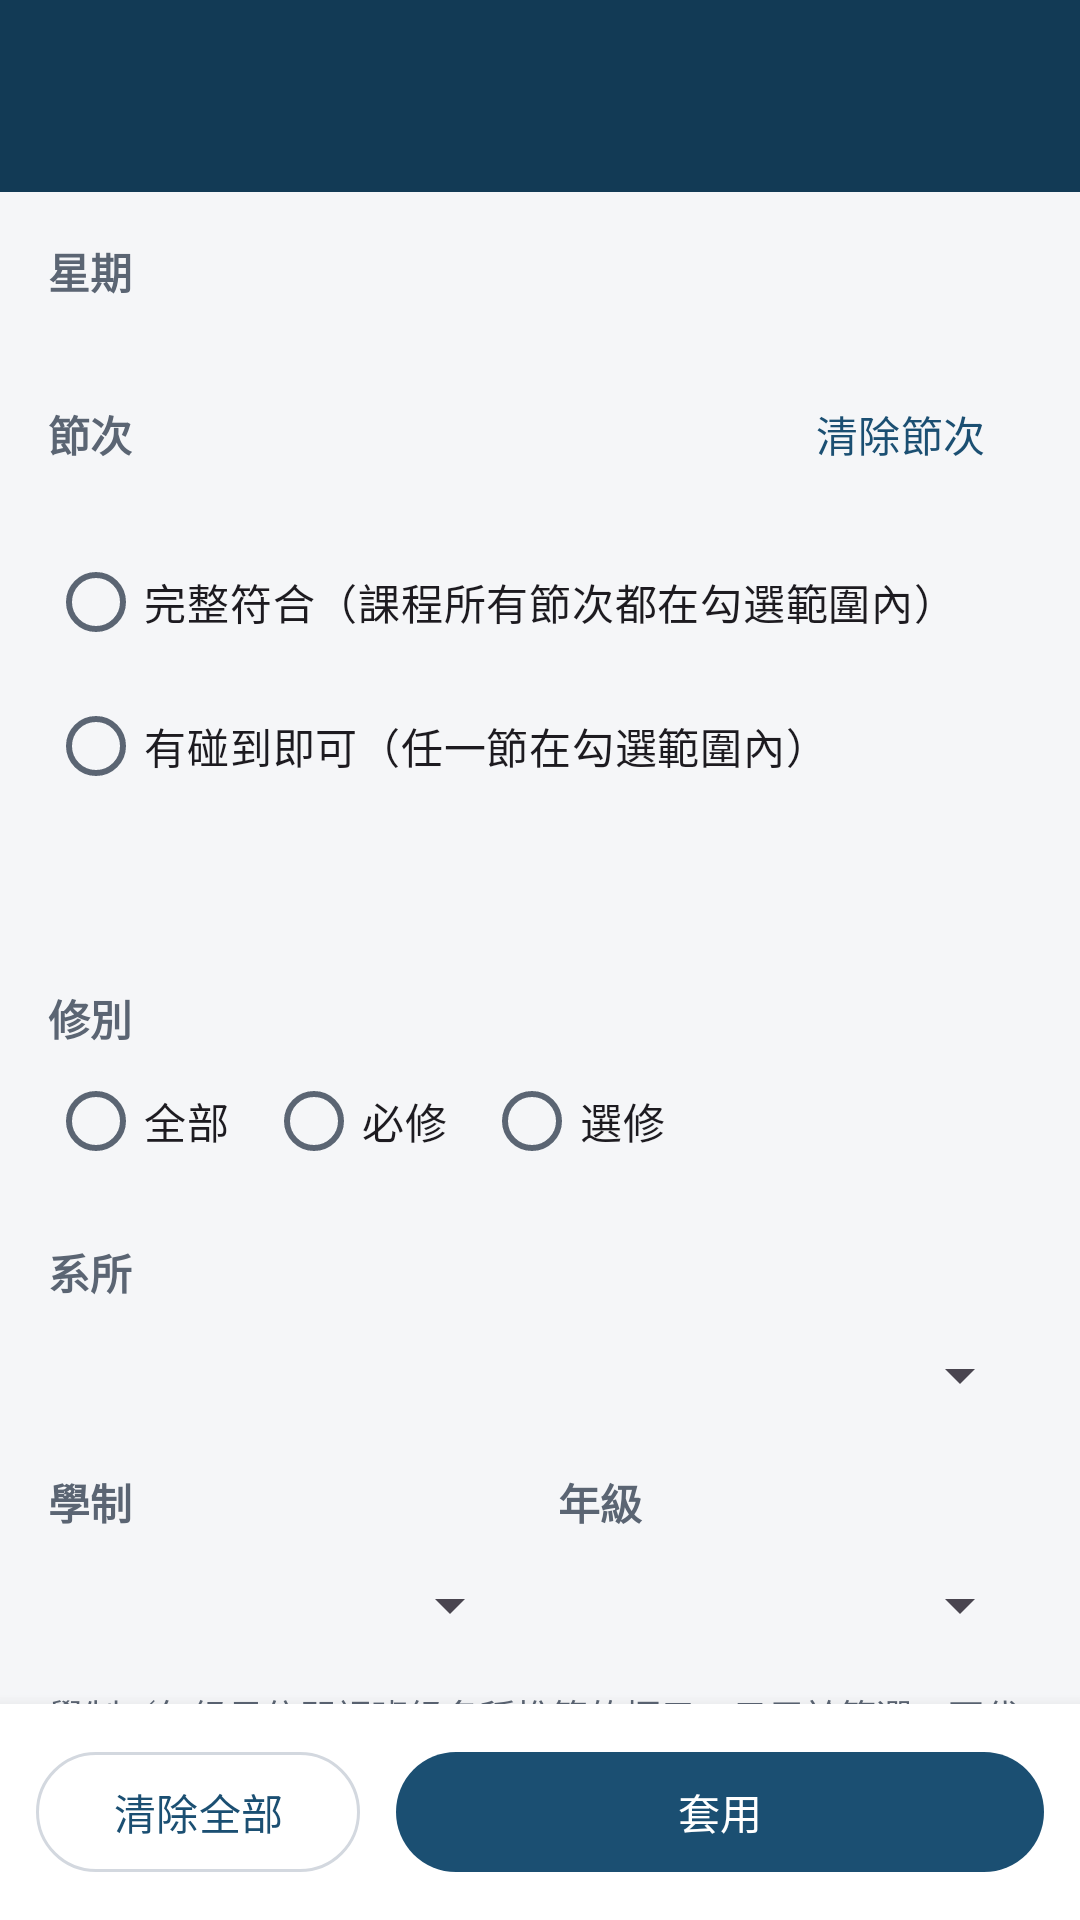

Reconstruct the res/layout file that produces this screen, plus the resources it refers to.
<!-- AndroidManifest.xml: application theme Theme.NUTCCourse -->
<!-- res/layout/activity_filter.xml -->
<?xml version="1.0" encoding="utf-8"?>
<LinearLayout xmlns:android="http://schemas.android.com/apk/res/android"
    xmlns:app="http://schemas.android.com/apk/res-auto"
    android:layout_width="match_parent"
    android:layout_height="match_parent"
    android:orientation="vertical">

    <include layout="@layout/view_toolbar" />

    <androidx.core.widget.NestedScrollView
        android:layout_width="match_parent"
        android:layout_height="0dp"
        android:layout_weight="1">

        <LinearLayout
            android:layout_width="match_parent"
            android:layout_height="wrap_content"
            android:orientation="vertical"
            android:padding="16dp">

            
            <TextView
                style="@style/Text.SectionTitle"
                android:layout_width="wrap_content"
                android:layout_height="wrap_content"
                android:text="@string/filter_days" />

            <com.google.android.material.chip.ChipGroup
                android:id="@+id/cgDays"
                android:layout_width="match_parent"
                android:layout_height="wrap_content"
                android:layout_marginTop="4dp" />

            
            <LinearLayout
                android:layout_width="match_parent"
                android:layout_height="wrap_content"
                android:layout_marginTop="16dp"
                android:gravity="center_vertical"
                android:orientation="horizontal">

                <TextView
                    style="@style/Text.SectionTitle"
                    android:layout_width="0dp"
                    android:layout_height="wrap_content"
                    android:layout_weight="1"
                    android:text="@string/filter_periods" />

                <com.google.android.material.button.MaterialButton
                    android:id="@+id/btnClearPeriods"
                    style="@style/Widget.Material3.Button.TextButton"
                    android:layout_width="wrap_content"
                    android:layout_height="wrap_content"
                    android:text="清除節次" />
            </LinearLayout>

            <com.google.android.material.chip.ChipGroup
                android:id="@+id/cgPeriods"
                android:layout_width="match_parent"
                android:layout_height="wrap_content" />

            <RadioGroup
                android:id="@+id/rgMode"
                android:layout_width="match_parent"
                android:layout_height="wrap_content"
                android:layout_marginTop="8dp">

                <com.google.android.material.radiobutton.MaterialRadioButton
                    android:id="@+id/rbFull"
                    android:layout_width="match_parent"
                    android:layout_height="wrap_content"
                    android:text="@string/filter_mode_full" />

                <com.google.android.material.radiobutton.MaterialRadioButton
                    android:id="@+id/rbAny"
                    android:layout_width="match_parent"
                    android:layout_height="wrap_content"
                    android:text="@string/filter_mode_any" />
            </RadioGroup>

            <TextView
                android:id="@+id/tvModeExample"
                android:layout_width="match_parent"
                android:layout_height="wrap_content"
                android:layout_marginStart="8dp"
                android:background="@drawable/bg_badge"
                android:padding="10dp"
                android:textColor="@color/text_secondary"
                android:textSize="12sp" />

            
            <TextView
                style="@style/Text.SectionTitle"
                android:layout_width="wrap_content"
                android:layout_height="wrap_content"
                android:layout_marginTop="20dp"
                android:text="@string/filter_type" />

            <RadioGroup
                android:id="@+id/rgType"
                android:layout_width="match_parent"
                android:layout_height="wrap_content"
                android:orientation="horizontal">

                <com.google.android.material.radiobutton.MaterialRadioButton
                    android:id="@+id/rbTypeAll"
                    android:layout_width="wrap_content"
                    android:layout_height="wrap_content"
                    android:text="@string/filter_type_all" />

                <com.google.android.material.radiobutton.MaterialRadioButton
                    android:id="@+id/rbTypeReq"
                    android:layout_width="wrap_content"
                    android:layout_height="wrap_content"
                    android:layout_marginStart="12dp"
                    android:text="@string/filter_type_req" />

                <com.google.android.material.radiobutton.MaterialRadioButton
                    android:id="@+id/rbTypeEle"
                    android:layout_width="wrap_content"
                    android:layout_height="wrap_content"
                    android:layout_marginStart="12dp"
                    android:text="@string/filter_type_ele" />
            </RadioGroup>

            
            <TextView
                style="@style/Text.SectionTitle"
                android:layout_width="wrap_content"
                android:layout_height="wrap_content"
                android:layout_marginTop="16dp"
                android:text="@string/filter_dept" />

            <Spinner
                android:id="@+id/spDept"
                android:layout_width="match_parent"
                android:layout_height="48dp" />

            <LinearLayout
                android:layout_width="match_parent"
                android:layout_height="wrap_content"
                android:layout_marginTop="8dp"
                android:orientation="horizontal">

                <LinearLayout
                    android:layout_width="0dp"
                    android:layout_height="wrap_content"
                    android:layout_weight="1"
                    android:orientation="vertical">

                    <TextView
                        style="@style/Text.SectionTitle"
                        android:layout_width="wrap_content"
                        android:layout_height="wrap_content"
                        android:text="@string/filter_track" />

                    <Spinner
                        android:id="@+id/spTrack"
                        android:layout_width="match_parent"
                        android:layout_height="48dp" />
                </LinearLayout>

                <LinearLayout
                    android:layout_width="0dp"
                    android:layout_height="wrap_content"
                    android:layout_marginStart="12dp"
                    android:layout_weight="1"
                    android:orientation="vertical">

                    <TextView
                        style="@style/Text.SectionTitle"
                        android:layout_width="wrap_content"
                        android:layout_height="wrap_content"
                        android:text="@string/filter_grade" />

                    <Spinner
                        android:id="@+id/spGrade"
                        android:layout_width="match_parent"
                        android:layout_height="48dp" />
                </LinearLayout>
            </LinearLayout>

            <TextView
                android:layout_width="match_parent"
                android:layout_height="wrap_content"
                android:layout_marginTop="4dp"
                android:text="@string/filter_track_note"
                android:textColor="@color/text_secondary"
                android:textSize="12sp" />

            <TextView
                style="@style/Text.SectionTitle"
                android:layout_width="wrap_content"
                android:layout_height="wrap_content"
                android:layout_marginTop="16dp"
                android:text="@string/filter_category" />

            <Spinner
                android:id="@+id/spCategory"
                android:layout_width="match_parent"
                android:layout_height="48dp" />

            
            <com.google.android.material.materialswitch.MaterialSwitch
                android:id="@+id/swOpenOther"
                android:layout_width="match_parent"
                android:layout_height="wrap_content"
                android:layout_marginTop="16dp"
                android:text="@string/filter_open_other" />

            <com.google.android.material.materialswitch.MaterialSwitch
                android:id="@+id/swEnglish"
                android:layout_width="match_parent"
                android:layout_height="wrap_content"
                android:text="@string/filter_english" />

            <com.google.android.material.materialswitch.MaterialSwitch
                android:id="@+id/swHideUnscheduled"
                android:layout_width="match_parent"
                android:layout_height="wrap_content"
                android:text="@string/filter_hide_unscheduled" />

            <com.google.android.material.materialswitch.MaterialSwitch
                android:id="@+id/swHideConflict"
                android:layout_width="match_parent"
                android:layout_height="wrap_content"
                android:text="@string/filter_hide_conflict" />
        </LinearLayout>
    </androidx.core.widget.NestedScrollView>

    
    <LinearLayout
        android:layout_width="match_parent"
        android:layout_height="wrap_content"
        android:background="@color/surface"
        android:elevation="8dp"
        android:orientation="horizontal"
        android:padding="12dp">

        <com.google.android.material.button.MaterialButton
            android:id="@+id/btnReset"
            style="@style/Widget.Material3.Button.OutlinedButton"
            android:layout_width="0dp"
            android:layout_height="wrap_content"
            android:layout_weight="1"
            android:text="@string/filter_reset" />

        <com.google.android.material.button.MaterialButton
            android:id="@+id/btnApply"
            android:layout_width="0dp"
            android:layout_height="wrap_content"
            android:layout_marginStart="12dp"
            android:layout_weight="2"
            android:text="@string/filter_apply" />
    </LinearLayout>
</LinearLayout>
<!-- res/layout/view_toolbar.xml (included above) -->
<?xml version="1.0" encoding="utf-8"?>
<com.google.android.material.appbar.MaterialToolbar xmlns:android="http://schemas.android.com/apk/res/android"
    xmlns:app="http://schemas.android.com/apk/res-auto"
    android:id="@+id/toolbar"
    android:layout_width="match_parent"
    android:layout_height="?attr/actionBarSize"
    android:background="@color/brand_dark"
    android:theme="@style/ThemeOverlay.Material3.Dark.ActionBar"
    app:subtitleTextColor="#C9D6E2"
    app:titleTextColor="#FFFFFF" />
<!-- resources referenced by this layout -->
<resources>
  <color name="brand_dark">#123A55</color>
  <color name="surface">#FFFFFF</color>
  <color name="text_secondary">#5B6573</color>
  <string name="filter_apply">套用</string>
  <string name="filter_category">通識領域</string>
  <string name="filter_days">星期</string>
  <string name="filter_dept">系所</string>
  <string name="filter_english">只看全英語課程</string>
  <string name="filter_grade">年級</string>
  <string name="filter_hide_conflict">隱藏會跟我的課表衝堂的課</string>
  <string name="filter_hide_unscheduled">隱藏無固定上課時間的課</string>
  <string name="filter_mode_any">有碰到即可（任一節在勾選範圍內）</string>
  <string name="filter_mode_full">完整符合（課程所有節次都在勾選範圍內）</string>
  <string name="filter_open_other">只看開放外系選修</string>
  <string name="filter_periods">節次</string>
  <string name="filter_reset">清除全部</string>
  <string name="filter_track">學制</string>
  <string name="filter_track_note">學制／年級是依開課班級名稱推算的標示，只用於篩選，不代表選課資格。</string>
  <string name="filter_type">修別</string>
  <string name="filter_type_all">全部</string>
  <string name="filter_type_ele">選修</string>
  <string name="filter_type_req">必修</string>
  <style name="Text.SectionTitle" parent="TextAppearance.Material3.TitleSmall">
          <item name="android:textColor">@color/text_secondary</item>
          <item name="android:textStyle">bold</item>
      </style>
  <style name="Theme.NUTCCourse" parent="Theme.Material3.DayNight.NoActionBar">
          <item name="colorPrimary">@color/brand</item>
          <item name="colorOnPrimary">@color/on_brand</item>
          <item name="colorPrimaryContainer">@color/brand_container</item>
          <item name="colorOnPrimaryContainer">@color/on_brand_container</item>
          <item name="colorSecondary">@color/accent</item>
          <item name="colorSecondaryContainer">@color/accent_container</item>
          <item name="colorSurface">@color/surface</item>
          <item name="colorOnSurface">@color/text_primary</item>
          <item name="colorOnSurfaceVariant">@color/text_secondary</item>
          <item name="colorOutline">@color/outline</item>
          <item name="android:colorBackground">@color/bg</item>
          <item name="android:windowBackground">@color/bg</item>
          <item name="android:statusBarColor">@color/brand_dark</item>
      </style>
  <color name="brand">#1B4F72</color>
  <color name="on_brand">#FFFFFF</color>
  <color name="brand_container">#D6E6F2</color>
  <color name="on_brand_container">#0B2A40</color>
  <color name="accent">#D9822B</color>
  <color name="accent_container">#FBE6CF</color>
  <color name="text_primary">#1A1F26</color>
  <color name="outline">#D3D8DF</color>
  <color name="bg">#F5F6F8</color>
</resources>
